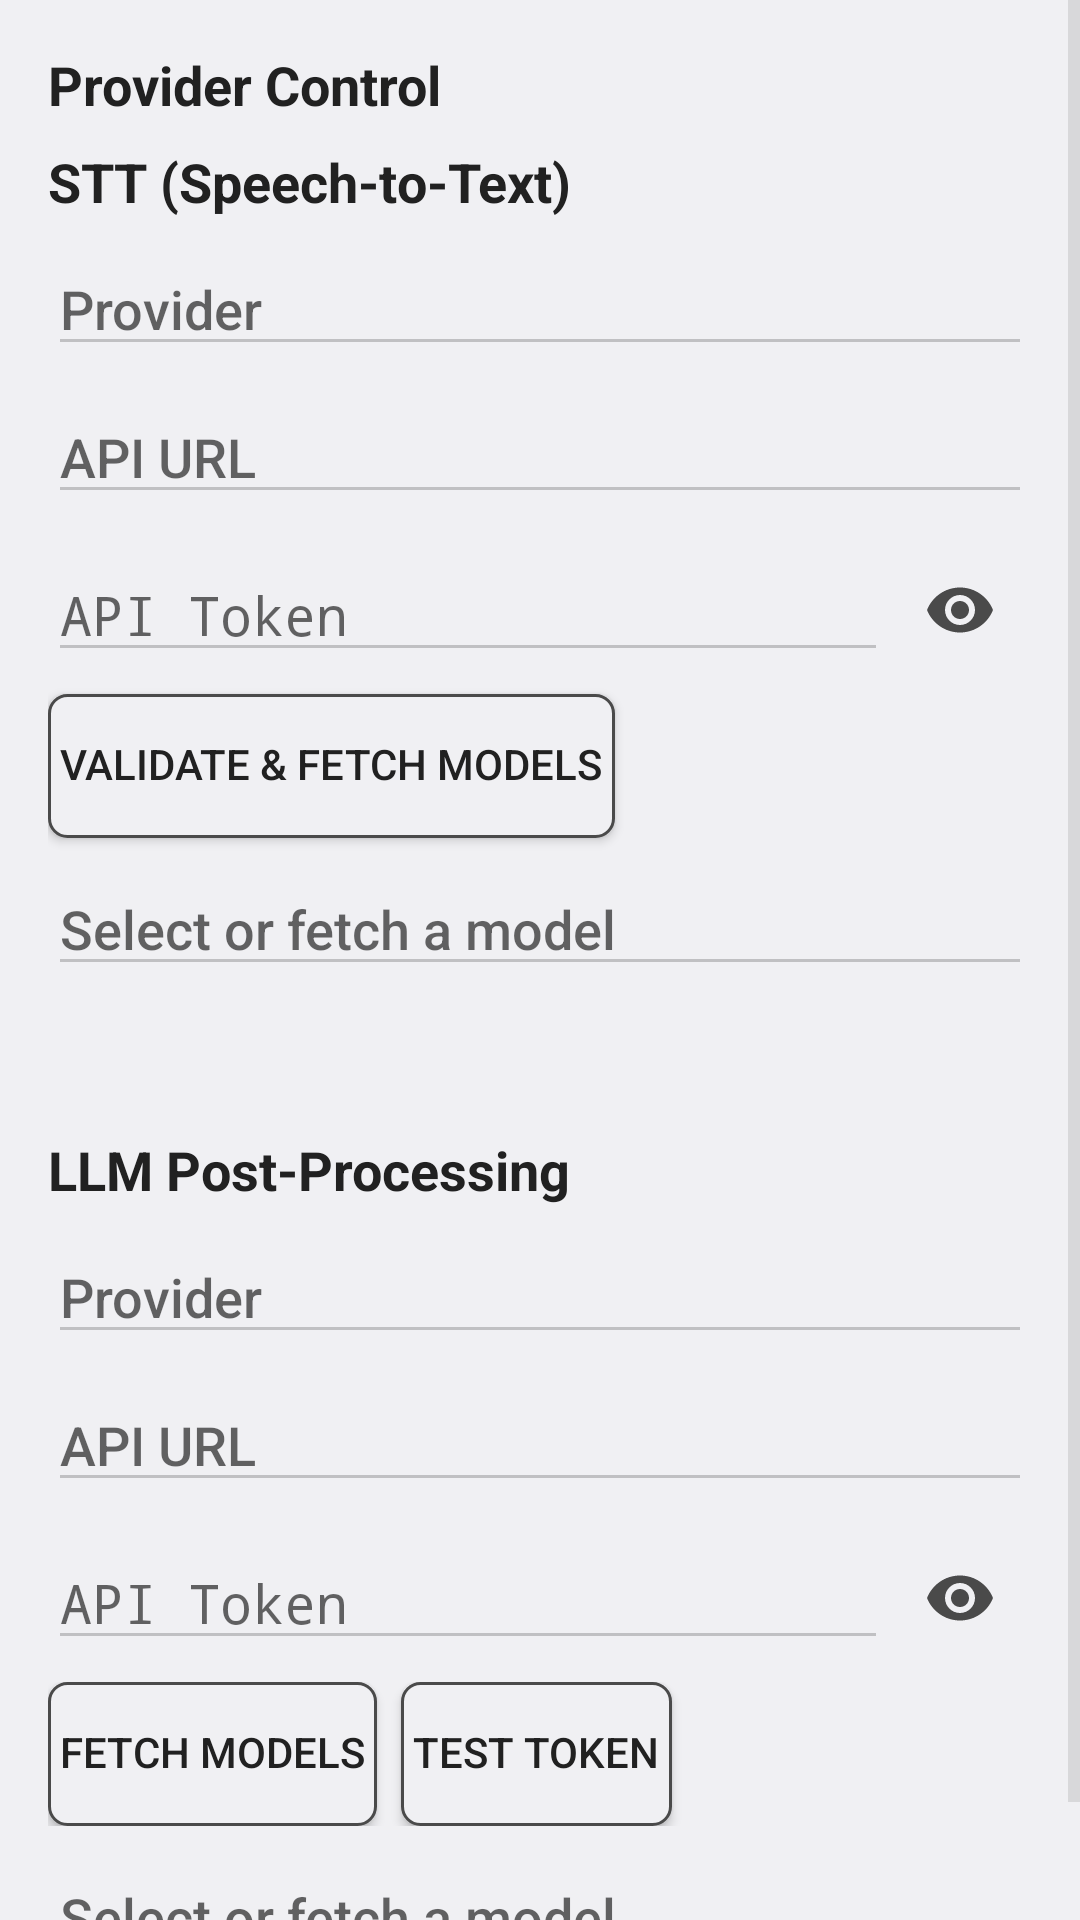

Layout XML and referenced resources for this Android screen:
<!-- AndroidManifest.xml: activity theme Theme.PolishedRecognition.Plain -->
<!-- res/layout/activity_providers.xml -->
<?xml version="1.0" encoding="utf-8"?>
<ScrollView xmlns:android="http://schemas.android.com/apk/res/android"
    android:layout_width="match_parent"
    android:layout_height="match_parent"
    android:fillViewport="true">

    <LinearLayout
        android:layout_width="match_parent"
        android:layout_height="wrap_content"
        android:orientation="vertical"
        android:padding="16dp">

        <TextView
            android:layout_width="match_parent"
            android:layout_height="wrap_content"
            android:text="@string/provider_control_section"
            android:textSize="18sp"
            android:textStyle="bold"
            android:textColor="?android:attr/textColorPrimary"
            android:layout_marginBottom="8dp" />

        
        <TextView
            android:layout_width="match_parent"
            android:layout_height="wrap_content"
            android:text="@string/stt_section"
            android:textSize="18sp"
            android:textStyle="bold"
            android:textColor="?android:attr/textColorPrimary"
            android:layout_marginBottom="8dp" />

        <AutoCompleteTextView
            android:id="@+id/stt_provider"
            android:layout_width="match_parent"
            android:layout_height="wrap_content"
            android:hint="@string/provider"
            android:inputType="none"
            android:focusable="false"
            android:cursorVisible="false"
            android:layout_marginBottom="8dp" />

        
        <EditText
            android:id="@+id/stt_url"
            android:layout_width="match_parent"
            android:layout_height="wrap_content"
            android:hint="@string/api_url"
            android:inputType="textUri"
            android:importantForAutofill="no"
            android:imeOptions="actionDone"
            android:layout_marginBottom="8dp" />

        <LinearLayout
            android:layout_width="match_parent"
            android:layout_height="wrap_content"
            android:orientation="horizontal"
            android:gravity="center_vertical"
            android:layout_marginBottom="4dp">
            <EditText
                android:id="@+id/stt_token"
                android:layout_width="0dp"
                android:layout_height="wrap_content"
                android:layout_weight="1"
                android:hint="@string/api_token"
                android:inputType="textPassword"
                android:importantForAutofill="no"
                android:imeOptions="actionDone" />
            <ImageButton
                android:id="@+id/stt_token_toggle"
                android:layout_width="48dp"
                android:layout_height="48dp"
                android:src="@drawable/ic_eye"
                android:background="?android:attr/selectableItemBackgroundBorderless"
                android:contentDescription="@string/show_password"
                android:scaleType="center" />
        </LinearLayout>

        <Button
            android:id="@+id/validate_stt"
            android:layout_width="wrap_content"
            android:layout_height="wrap_content"
            android:text="@string/validate_fetch"
            style="@style/AppButton"
            android:layout_marginBottom="8dp" />

        <AutoCompleteTextView
            android:id="@+id/stt_model"
            android:layout_width="match_parent"
            android:layout_height="wrap_content"
            android:hint="@string/model"
            android:inputType="text|textNoSuggestions"
            android:importantForAutofill="no"
            android:completionThreshold="1"
            android:layout_marginBottom="16dp" />

        <View style="@style/SettingsDivider" />

        
        <TextView
            android:layout_width="match_parent"
            android:layout_height="wrap_content"
            android:text="@string/llm_section"
            android:textSize="18sp"
            android:textStyle="bold"
            android:textColor="?android:attr/textColorPrimary"
            android:layout_marginBottom="8dp" />

        <AutoCompleteTextView
            android:id="@+id/llm_provider"
            android:layout_width="match_parent"
            android:layout_height="wrap_content"
            android:hint="@string/provider"
            android:inputType="none"
            android:focusable="false"
            android:cursorVisible="false"
            android:layout_marginBottom="8dp" />

        <EditText
            android:id="@+id/llm_url"
            android:layout_width="match_parent"
            android:layout_height="wrap_content"
            android:hint="@string/api_url"
            android:inputType="textUri"
            android:importantForAutofill="no"
            android:imeOptions="actionDone"
            android:layout_marginBottom="8dp" />

        <LinearLayout
            android:layout_width="match_parent"
            android:layout_height="wrap_content"
            android:orientation="horizontal"
            android:gravity="center_vertical"
            android:layout_marginBottom="4dp">
            <EditText
                android:id="@+id/llm_token"
                android:layout_width="0dp"
                android:layout_height="wrap_content"
                android:layout_weight="1"
                android:hint="@string/api_token"
                android:inputType="textPassword"
                android:importantForAutofill="no"
                android:imeOptions="actionDone" />
            <ImageButton
                android:id="@+id/llm_token_toggle"
                android:layout_width="48dp"
                android:layout_height="48dp"
                android:src="@drawable/ic_eye"
                android:background="?android:attr/selectableItemBackgroundBorderless"
                android:contentDescription="@string/show_password"
                android:scaleType="center" />
        </LinearLayout>

        <LinearLayout
            android:layout_width="match_parent"
            android:layout_height="wrap_content"
            android:orientation="horizontal"
            android:layout_marginBottom="8dp">

            <Button
                android:id="@+id/fetch_llm_models"
                android:layout_width="wrap_content"
                android:layout_height="wrap_content"
                android:text="@string/fetch_models"
                style="@style/AppButton"
                android:layout_marginEnd="8dp" />

            <Button
                android:id="@+id/test_llm_token"
                android:layout_width="wrap_content"
                android:layout_height="wrap_content"
                android:text="@string/test_token"
                style="@style/AppButton" />
        </LinearLayout>

        <AutoCompleteTextView
            android:id="@+id/llm_model"
            android:layout_width="match_parent"
            android:layout_height="wrap_content"
            android:hint="@string/model"
            android:inputType="text|textNoSuggestions"
            android:importantForAutofill="no"
            android:completionThreshold="1"
            android:layout_marginBottom="8dp" />

        
        <AutoCompleteTextView
            android:id="@+id/llm_reasoning_effort"
            android:layout_width="match_parent"
            android:layout_height="wrap_content"
            android:hint="@string/reasoning_level"
            android:inputType="none"
            android:focusable="false"
            android:cursorVisible="false"
            android:visibility="gone"
            android:layout_marginBottom="16dp" />

    </LinearLayout>
</ScrollView>
<!-- resources referenced by this layout -->
<resources>
  <!-- drawable ic_eye (drawable) -->
  <?xml version="1.0" encoding="utf-8"?>
  <vector xmlns:android="http://schemas.android.com/apk/res/android"
      android:width="24dp"
      android:height="24dp"
      android:viewportWidth="24"
      android:viewportHeight="24">
      <path
          android:fillColor="?android:attr/textColorSecondary"
          android:pathData="M12,4.5C7,4.5 2.73,7.61 1,12c1.73,4.39 6,7.5 11,7.5s9.27,-3.11 11,-7.5c-1.73,-4.39 -6,-7.5 -11,-7.5zM12,17c-2.76,0 -5,-2.24 -5,-5s2.24,-5 5,-5 5,2.24 5,5 -2.24,5 -5,5zM12,9c-1.66,0 -3,1.34 -3,3s1.34,3 3,3 3,-1.34 3,-3 -1.34,-3 -3,-3z" />
  </vector>
  <string name="api_token">API Token</string>
  <string name="api_url">API URL</string>
  <string name="fetch_models">Fetch Models</string>
  <string name="llm_section">LLM Post-Processing</string>
  <string name="model">Select or fetch a model</string>
  <string name="provider">Provider</string>
  <string name="provider_control_section">Provider Control</string>
  <string name="reasoning_level">Reasoning level</string>
  <string name="show_password">Show password</string>
  <string name="stt_section">STT (Speech-to-Text)</string>
  <string name="test_token">Test Token</string>
  <string name="validate_fetch">Validate &amp; Fetch Models</string>
  <style name="AppButton">
          <item name="android:background">@drawable/app_button_bg</item>
          <item name="android:paddingStart">4dp</item>
          <item name="android:paddingEnd">4dp</item>
          <item name="android:paddingTop">4dp</item>
          <item name="android:paddingBottom">4dp</item>
          <item name="android:includeFontPadding">false</item>
      </style>
  <style name="SettingsDivider">
          <item name="android:layout_width">match_parent</item>
          <item name="android:layout_height">1dp</item>
          <item name="android:background">@color/text_secondary</item>
          <item name="android:layout_marginTop">16dp</item>
          <item name="android:layout_marginBottom">16dp</item>
      </style>
  <style name="Theme.PolishedRecognition.Plain" parent="@android:style/Theme.DeviceDefault.DayNight">
          <item name="android:windowNoTitle">true</item>
          <item name="android:windowActionBar">false</item>
          
          <item name="android:textColorPrimary">@color/text_primary</item>
          <item name="android:textColorSecondary">@color/text_secondary</item>
          <item name="android:textColorTertiary">@color/text_tertiary</item>
          
          <item name="android:colorControlNormal">@color/control_quiet</item>
      </style>
  <!-- drawable app_button_bg (drawable) -->
  <?xml version="1.0" encoding="utf-8"?>
  <ripple xmlns:android="http://schemas.android.com/apk/res/android"
      android:color="?android:attr/colorControlHighlight">
      <item>
          <shape android:shape="rectangle">
              <solid android:color="?android:attr/colorBackground" />
              <stroke
                  android:width="1dp"
                  android:color="?android:attr/textColorSecondary" />
              <corners android:radius="6dp" />
          </shape>
      </item>
  </ripple>
  <color name="control_quiet">#33000000</color>
</resources>
